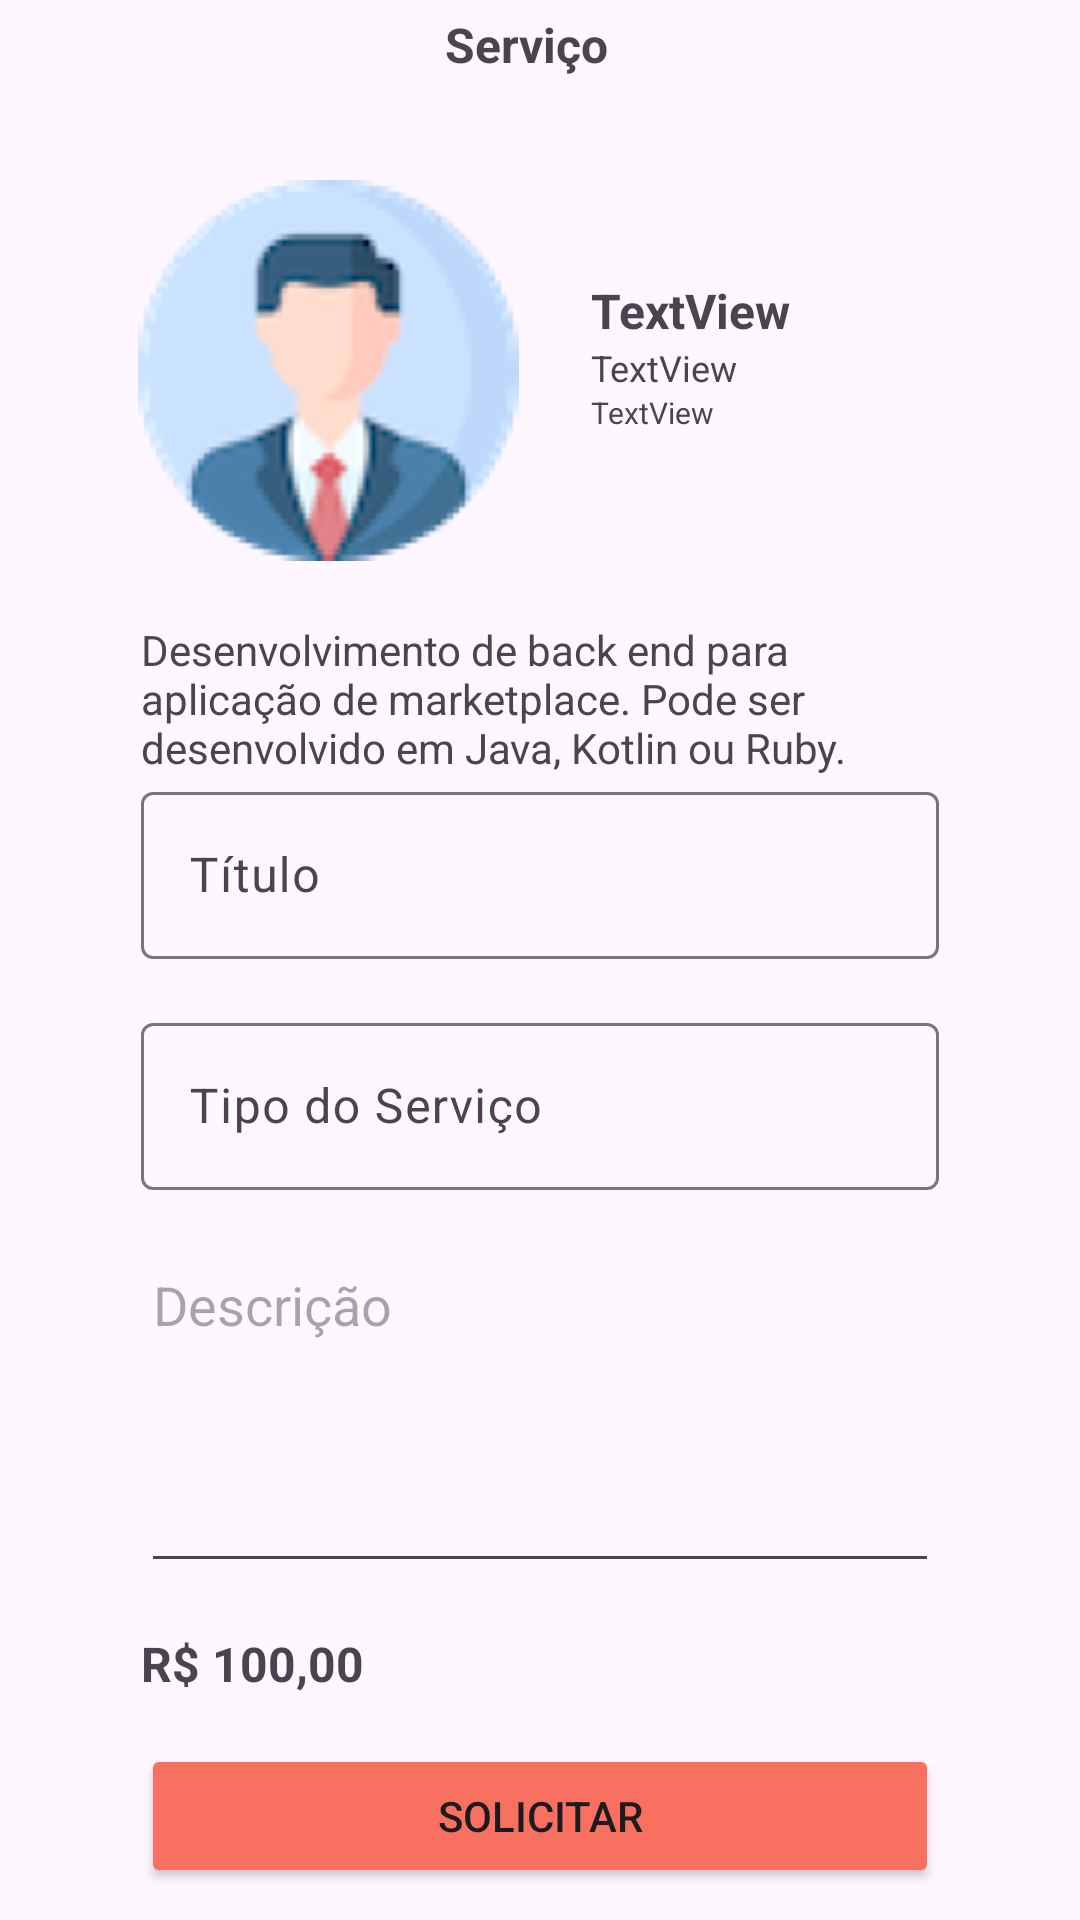

This screen was rendered from an Android layout file. Write that file and the resources it references.
<!-- AndroidManifest.xml: application theme Theme.Teste2 -->
<!-- res/layout/activity_contrato_servico.xml -->
<?xml version="1.0" encoding="utf-8"?>
<LinearLayout xmlns:android="http://schemas.android.com/apk/res/android"
    xmlns:app="http://schemas.android.com/apk/res-auto"
    xmlns:tools="http://schemas.android.com/tools"
    android:id="@+id/txt_co"
    android:layout_width="match_parent"
    android:layout_height="match_parent"
    android:orientation="vertical"
    tools:context=".ContratoServicoActivity">

    <LinearLayout
        android:layout_width="match_parent"
        android:layout_height="wrap_content"
        android:orientation="horizontal">

        <ImageButton
            android:id="@+id/imgRetornarPrincipal"
            android:layout_width="wrap_content"
            android:layout_height="30dp"
            android:layout_weight="1"
            android:background="@android:color/transparent"
            app:srcCompat="@drawable/baseline_chevron_left_24" />

        <TextView
            android:id="@+id/txtTituloPagina"
            android:layout_width="132dp"
            android:layout_height="30dp"
            android:layout_weight="1"
            android:gravity="center"
            android:text="Serviço"
            android:textAlignment="center"
            android:textSize="16sp"
            android:textStyle="bold" />

        <ImageView
            android:id="@+id/imgLogo"
            android:layout_width="9dp"
            android:layout_height="30dp"
            android:layout_weight="1"
            tools:srcCompat="@drawable/group" />
    </LinearLayout>

    <androidx.constraintlayout.widget.ConstraintLayout
        android:layout_width="match_parent"
        android:layout_height="wrap_content">

        <ImageView
            android:id="@+id/imageView6"
            android:layout_width="wrap_content"
            android:layout_height="wrap_content"
            android:layout_marginStart="46dp"
            android:layout_marginTop="30dp"
            android:layout_marginBottom="20dp"
            app:layout_constraintBottom_toBottomOf="parent"
            app:layout_constraintStart_toStartOf="parent"
            app:layout_constraintTop_toTopOf="parent"
            app:srcCompat="@drawable/image_1" />

        <LinearLayout
            android:layout_width="0dp"
            android:layout_height="wrap_content"
            android:layout_marginStart="24dp"
            android:layout_marginTop="1dp"
            android:layout_marginEnd="24dp"
            android:layout_marginBottom="1dp"
            android:orientation="vertical"
            app:layout_constraintBottom_toBottomOf="parent"
            app:layout_constraintEnd_toEndOf="parent"
            app:layout_constraintStart_toEndOf="@+id/imageView6"
            app:layout_constraintTop_toTopOf="parent">

            <TextView
                android:id="@+id/txt_contrato_nome_fornecedor"
                android:layout_width="match_parent"
                android:layout_height="wrap_content"
                android:text="TextView"
                android:textSize="16sp"
                android:textStyle="bold" />

            <TextView
                android:id="@+id/txt_contrato_email_fornecedor"
                android:layout_width="match_parent"
                android:layout_height="wrap_content"
                android:text="TextView"
                android:textSize="12sp" />

            <TextView
                android:id="@+id/txt_contrato_setor_fornecedor"
                android:layout_width="match_parent"
                android:layout_height="wrap_content"
                android:text="TextView"
                android:textSize="10sp" />
        </LinearLayout>
    </androidx.constraintlayout.widget.ConstraintLayout>

    <TextView
        android:id="@+id/textView14"
        android:layout_width="match_parent"
        android:layout_height="wrap_content"
        android:layout_marginLeft="47dp"
        android:layout_marginRight="47dp"
        android:text="Desenvolvimento de back end para aplicação de marketplace. Pode ser desenvolvido em Java, Kotlin ou Ruby." />

    <com.google.android.material.textfield.TextInputLayout
        android:layout_width="match_parent"
        android:layout_height="wrap_content">

        <com.google.android.material.textfield.TextInputEditText
            android:id="@+id/txt_contrato_titulo"
            android:layout_width="match_parent"
            android:layout_height="wrap_content"
            android:layout_marginLeft="47dp"
            android:layout_marginRight="47dp"
            android:layout_marginBottom="16dp"
            android:hint="Título" />

    </com.google.android.material.textfield.TextInputLayout>

    <com.google.android.material.textfield.TextInputLayout
        android:layout_width="match_parent"
        android:layout_height="wrap_content">

        <com.google.android.material.textfield.TextInputEditText
            android:id="@+id/txt_contrato_tipo_servico"
            android:layout_width="match_parent"
            android:layout_height="wrap_content"
            android:layout_marginLeft="47dp"
            android:layout_marginRight="47dp"
            android:layout_marginBottom="16dp"
            android:hint="Tipo do Serviço" />

    </com.google.android.material.textfield.TextInputLayout>

    <EditText
        android:id="@+id/txt_contrato_descricao_servico"
        android:layout_width="match_parent"
        android:layout_height="115dp"
        android:layout_marginLeft="47dp"
        android:layout_marginRight="47dp"
        android:ems="10"
        android:gravity="start|top"
        android:hint="Descrição"
        android:inputType="textMultiLine" />

    <TextView
        android:id="@+id/txt_contrato_valor_servico"
        android:layout_width="match_parent"
        android:layout_height="wrap_content"
        android:layout_marginLeft="47dp"
        android:layout_marginTop="16dp"
        android:layout_marginRight="47dp"
        android:text="R$ 100,00"
        android:textSize="16sp"
        android:textStyle="bold" />

    <Button
        android:id="@+id/btn_solicitar_servico"
        android:layout_width="match_parent"
        android:layout_height="48dp"
        android:layout_marginLeft="47dp"
        android:layout_marginTop="16dp"
        android:layout_marginRight="47dp"
        android:layout_marginBottom="16dp"
        android:backgroundTint="@color/orange"
        android:text="Solicitar"
        app:cornerRadius="5dp" />

</LinearLayout>
<!-- resources referenced by this layout -->
<resources>
  <color name="orange">#F87060</color>
  <!-- drawable group (drawable) -->
  <vector xmlns:android="http://schemas.android.com/apk/res/android"
      android:width="34dp"
      android:height="48dp"
      android:viewportWidth="34"
      android:viewportHeight="48">
    <path
        android:pathData="M13.926,1.852C12.172,3.606 11.953,6.236 11.953,23.556C11.953,42.738 12.063,43.286 14.474,45.588L16.995,48L19.407,45.479C21.38,43.396 21.818,41.642 21.818,35.613C21.818,29.913 21.49,28.269 20.174,28.269C19.078,28.269 18.53,30.023 18.311,35.175C17.872,44.602 15.79,43.286 15.79,33.421C15.79,25.638 15.79,25.529 18.859,25.2C23.024,24.652 22.805,21.692 18.53,21.692H15.132L15.461,13.142C15.899,2.729 17.872,1.961 18.311,12.046C18.53,17.746 18.968,19.5 20.174,19.5C21.49,19.5 21.818,17.856 21.818,12.046C21.818,6.017 21.38,4.044 19.626,2.181C16.886,-0.67 16.338,-0.67 13.926,1.852Z"
        android:fillColor="#000000"/>
    <path
        android:pathData="M4.828,11.388C0.663,16.321 0.114,17.856 0.005,23.665C-0.105,29.146 1.649,33.092 6.253,37.367L9.432,40.437L9.541,23.994C9.541,14.896 9.213,7.442 8.884,7.442C8.445,7.442 6.582,9.196 4.828,11.388ZM5.814,23.446C5.705,26.735 5.376,29.804 5.047,30.133C4.061,31.119 2.855,23.007 3.622,20.048C4.828,15.334 5.924,17.088 5.814,23.446Z"
        android:fillColor="#000000"/>
    <path
        android:pathData="M24.011,24.104V40.765L27.409,37.477C29.272,35.723 31.465,32.983 32.341,31.338C34.315,27.502 34.205,19.719 32.232,16.211C30.697,13.581 30.697,13.69 30.588,19.171C30.588,22.24 30.149,25.2 29.492,25.529C28.834,25.967 28.395,23.446 28.395,18.733C28.286,12.046 26.861,7.442 24.668,7.442C24.34,7.442 24.011,14.896 24.011,24.104Z"
        android:fillColor="#000000"/>
  </vector>
  <!-- drawable image_1: png bitmap (drawable, 15004 bytes) -->
  <style name="Theme.Teste2" parent="Base.Theme.Teste2" />
  <style name="Base.Theme.Teste2" parent="Theme.Material3.DayNight.NoActionBar">
          
          
          <item name="colorPrimaryDark">@color/white</item>
          <item name="android:windowLightStatusBar">true</item>
          <item name="android:navigationBarColor">@color/white</item>
          <item name="android:colorAccent">@color/orange_dark</item>
      </style>
  <color name="white">#FFFFFFFF</color>
  <color name="orange_dark">#D15E51</color>
</resources>
